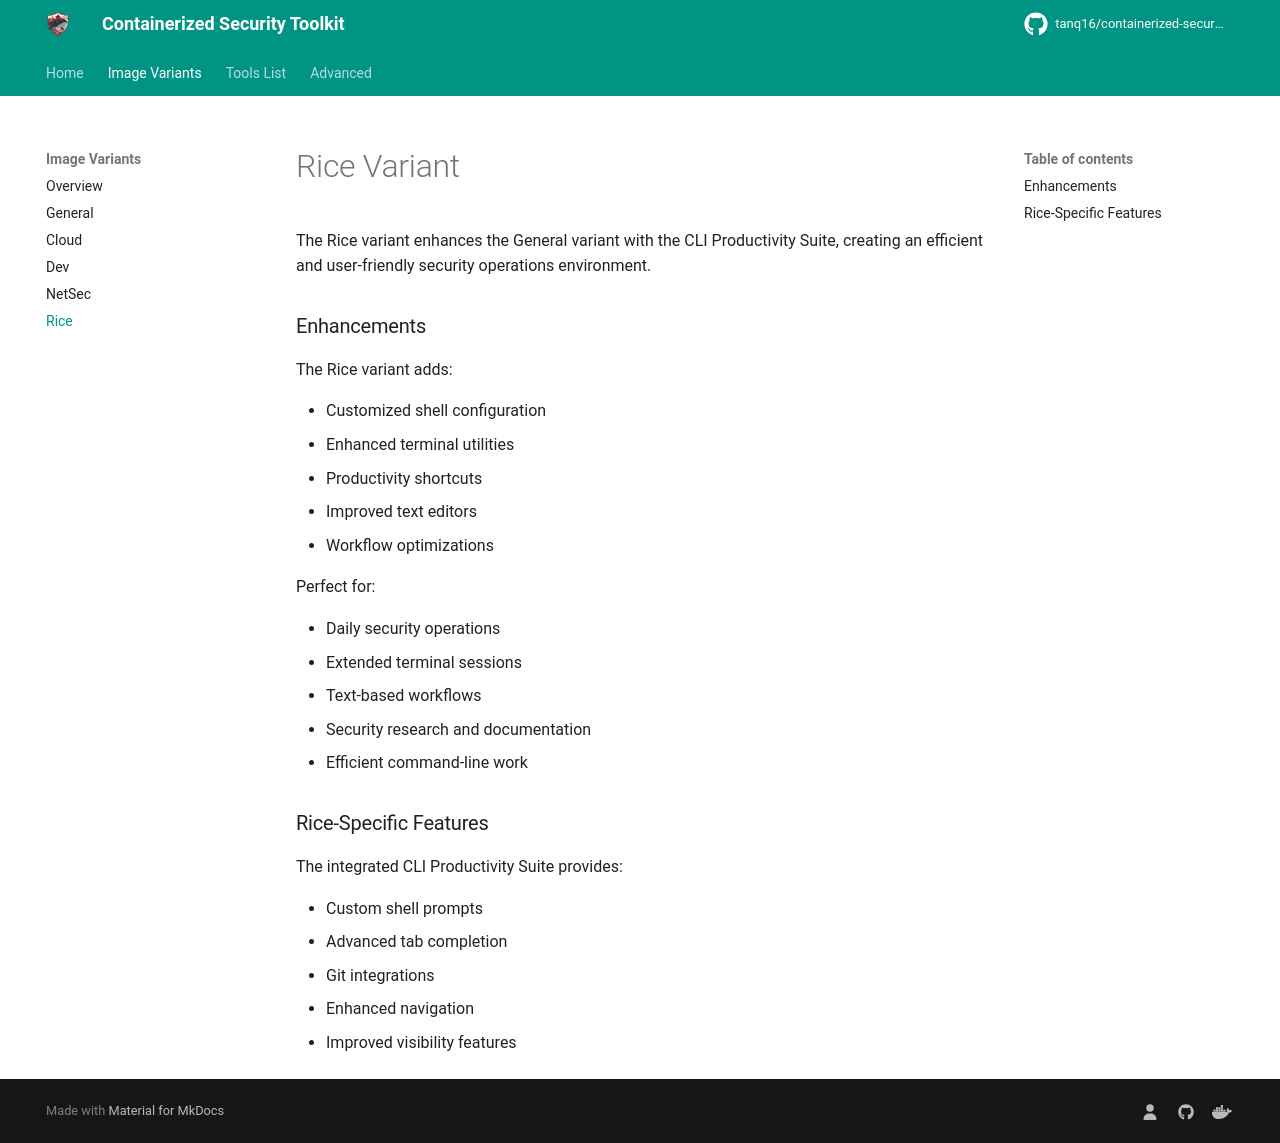

repository: Tanq16/containerized-security-toolkit · page: variants/rice/index.html · generator: mkdocs

# Rice Variant

The Rice variant enhances the General variant with the CLI Productivity Suite, creating an efficient and user-friendly security operations environment.

### Enhancements

The Rice variant adds:

- Customized shell configuration
- Enhanced terminal utilities
- Productivity shortcuts
- Improved text editors
- Workflow optimizations

Perfect for:

- Daily security operations
- Extended terminal sessions
- Text-based workflows
- Security research and documentation
- Efficient command-line work

### Rice-Specific Features

The integrated CLI Productivity Suite provides:

- Custom shell prompts
- Advanced tab completion
- Git integrations
- Enhanced navigation
- Improved visibility features
